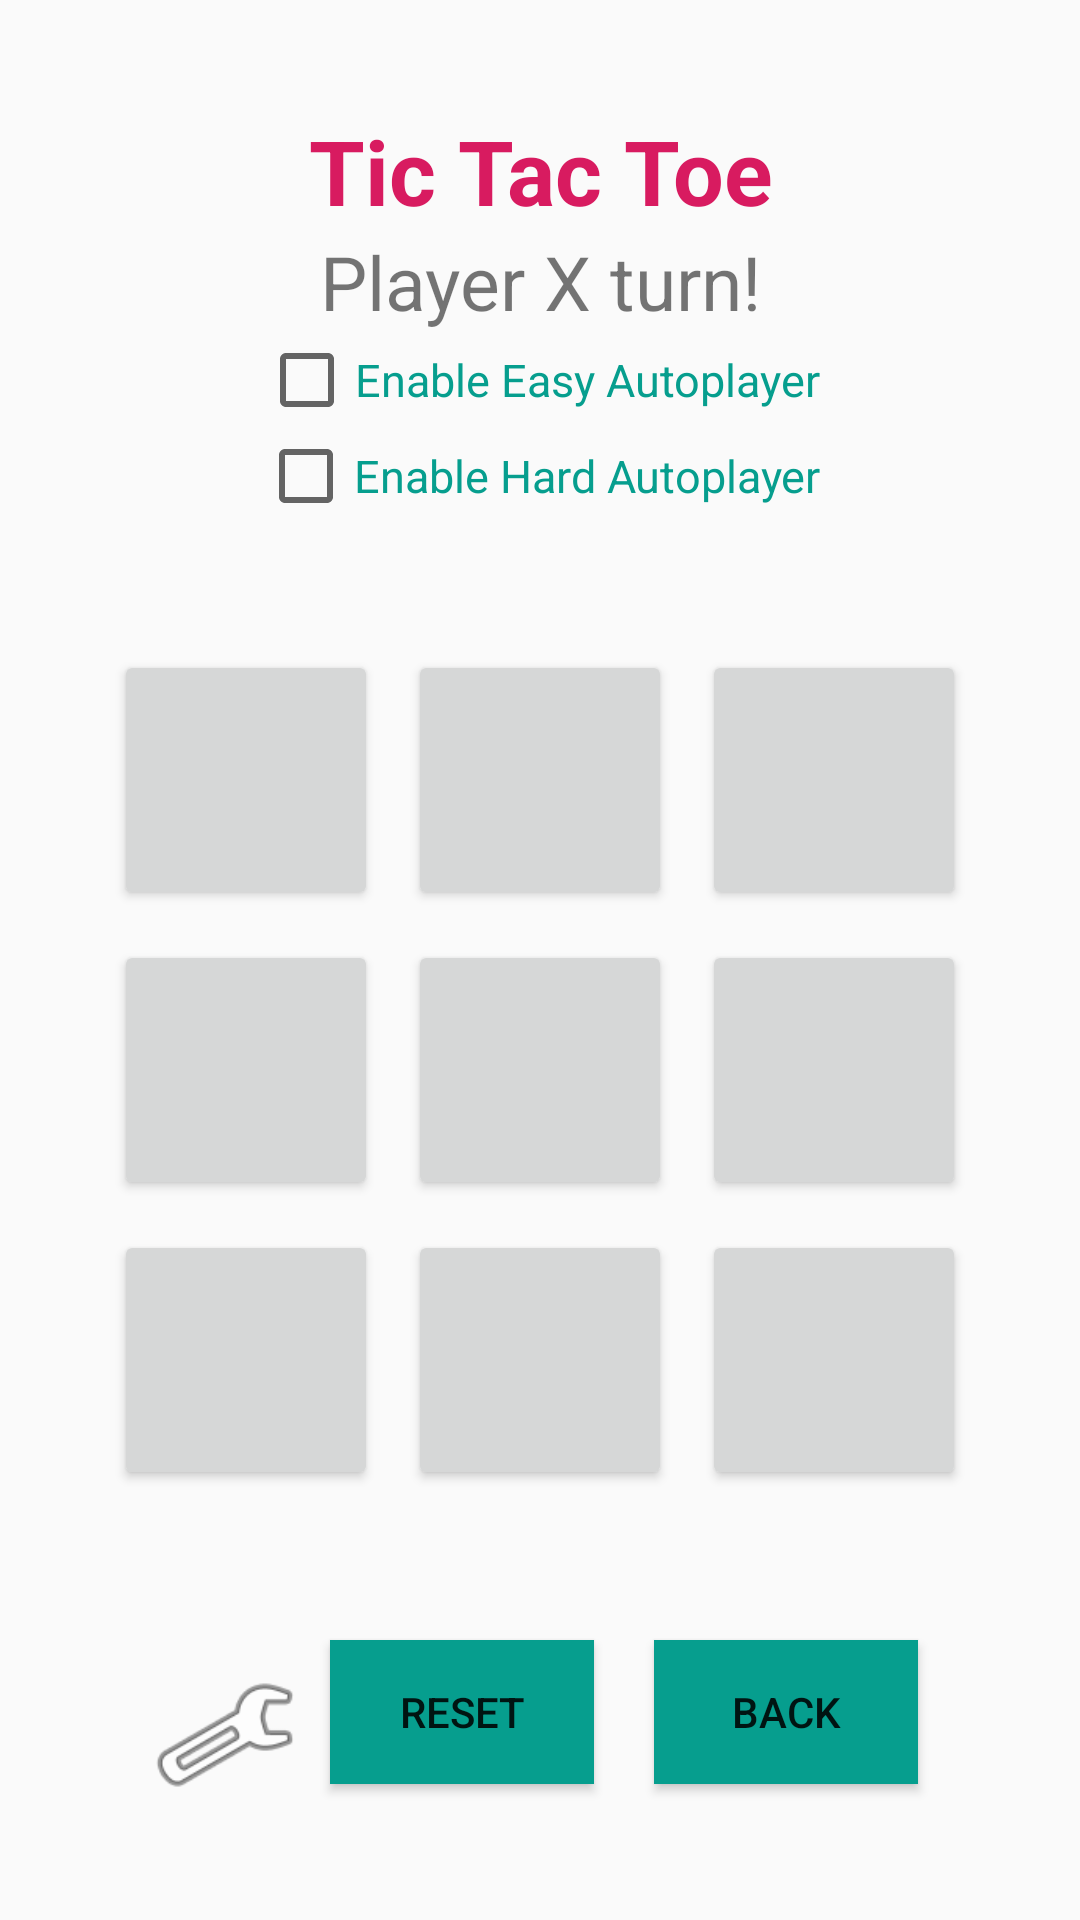

Here is an Android app screen rendered from its layout file. Give the layout XML and the strings, colors and styles it references.
<!-- AndroidManifest.xml: application theme AppTheme -->
<!-- res/layout/activity_tictactoe.xml -->
<?xml version="1.0" encoding="utf-8"?>
<android.support.constraint.ConstraintLayout xmlns:android="http://schemas.android.com/apk/res/android"
    xmlns:app="http://schemas.android.com/apk/res-auto"
    xmlns:tools="http://schemas.android.com/tools"
    android:layout_width="match_parent"
    android:layout_height="match_parent">

    <LinearLayout
        android:id="@+id/ly_title_ttt"
        android:layout_width="0dp"
        android:layout_height="wrap_content"
        android:gravity="top"
        android:orientation="vertical"
        app:layout_constraintBottom_toTopOf="@+id/fields_ttt"
        app:layout_constraintLeft_toLeftOf="parent"
        app:layout_constraintRight_toRightOf="parent"
        app:layout_constraintTop_toTopOf="parent"
        tools:context=".TicTacToeActivity">

        <TextView
            android:id="@+id/textv_header_ttt"
            android:layout_width="fill_parent"
            android:layout_height="wrap_content"
            android:gravity="center"
            android:text="@string/str_title_ttt"
            android:textAlignment="center"
            android:textColor="@color/colorAccent"
            android:textSize="30sp"
            android:textStyle="bold" />

        <TextView
            android:id="@+id/textv_current_player_ttt"
            android:layout_width="fill_parent"
            android:layout_height="wrap_content"
            android:gravity="center"
            android:text="@string/str_textv_player1_turn_ttt"
            android:textAlignment="center"
            android:textSize="25sp" />

        <CheckBox
            android:id="@+id/cbox_autoplayer_easy_ttt"
            android:layout_width="wrap_content"
            android:layout_height="wrap_content"
            android:layout_gravity="center"
            android:gravity="center"
            android:text="@string/str_cbox_text_autoplayer_easy_ttt"
            android:textAlignment="center"
            android:textColor="@color/colorPrimary"
            android:textSize="15sp" />

        <CheckBox
            android:id="@+id/cbox_autoplayer_hard_ttt"
            android:layout_width="wrap_content"
            android:layout_height="wrap_content"
            android:layout_gravity="center"
            android:gravity="center"
            android:text="@string/str_cbox_text_autoplayer_hard_ttt"
            android:textAlignment="center"
            android:textColor="@color/colorPrimary"
            android:textSize="15sp" />
    </LinearLayout>

    <GridLayout
        android:id="@+id/fields_ttt"
        android:layout_width="wrap_content"
        android:layout_height="wrap_content"
        android:layout_gravity="center"
        android:columnCount="3"
        android:gravity="center"

        android:rowCount="3"
        app:layout_constraintBottom_toTopOf="@+id/ly_buttons_ttt"
        app:layout_constraintEnd_toEndOf="parent"
        app:layout_constraintHorizontal_bias="0.5"
        app:layout_constraintStart_toStartOf="parent"
        app:layout_constraintTop_toBottomOf="@id/ly_title_ttt">

        <Button
            android:id="@+id/btn_field_00_ttt"
            android:layout_width="wrap_content"
            android:layout_height="wrap_content"
            android:layout_row="0"
            android:layout_column="0"
            android:layout_margin="5dp"
            android:text=""
            android:textSize="50sp" />

        <Button
            android:id="@+id/btn_field_01_ttt"
            android:layout_width="wrap_content"
            android:layout_height="wrap_content"
            android:layout_row="0"
            android:layout_column="1"
            android:layout_margin="5dp"
            android:text=""
            android:textSize="50sp" />

        <Button
            android:id="@+id/btn_field_02_ttt"
            android:layout_width="wrap_content"
            android:layout_height="wrap_content"
            android:layout_row="0"
            android:layout_column="2"
            android:layout_margin="5dp"
            android:text=""
            android:textSize="50sp" />

        <Button
            android:id="@+id/btn_field_10_ttt"
            android:layout_width="wrap_content"
            android:layout_height="wrap_content"
            android:layout_row="1"
            android:layout_column="0"
            android:layout_margin="5dp"
            android:text=""
            android:textSize="50sp" />

        <Button
            android:id="@+id/btn_field_11_ttt"
            android:layout_width="wrap_content"
            android:layout_height="wrap_content"
            android:layout_row="1"
            android:layout_column="1"
            android:layout_margin="5dp"
            android:text=""
            android:textSize="50sp" />

        <Button
            android:id="@+id/btn_field_12_ttt"
            android:layout_width="wrap_content"
            android:layout_height="wrap_content"
            android:layout_row="1"
            android:layout_column="2"
            android:layout_margin="5dp"
            android:text=""
            android:textSize="50sp" />

        <Button
            android:id="@+id/btn_field_20_ttt"
            android:layout_width="wrap_content"
            android:layout_height="wrap_content"
            android:layout_row="2"
            android:layout_column="0"
            android:layout_margin="5dp"
            android:text=""
            android:textSize="50sp" />

        <Button
            android:id="@+id/btn_field_21_ttt"
            android:layout_width="wrap_content"
            android:layout_height="wrap_content"
            android:layout_row="2"
            android:layout_column="1"
            android:layout_margin="5dp"
            android:text=""
            android:textSize="50sp" />

        <Button
            android:id="@+id/btn_field_22_ttt"
            android:layout_width="wrap_content"
            android:layout_height="wrap_content"
            android:layout_row="2"
            android:layout_column="2"
            android:layout_margin="5dp"
            android:text=""
            android:textSize="50sp" />
    </GridLayout>

    <LinearLayout
        android:id="@+id/ly_buttons_ttt"
        android:layout_width="0dp"
        android:layout_height="wrap_content"
        android:orientation="horizontal"
        app:layout_constraintBottom_toBottomOf="parent"
        app:layout_constraintLeft_toLeftOf="parent"
        app:layout_constraintRight_toRightOf="parent"
        app:layout_constraintTop_toBottomOf="@id/fields_ttt">

        <ImageButton
            android:id="@+id/btn_settings_ttt"
            android:layout_width="50dp"
            android:layout_height="50dp"
            android:layout_marginStart="50dp"
            android:layout_marginTop="15dp"
            android:background="@android:color/transparent"
            android:clickable="true"
            android:contentDescription="@string/str_settings"
            android:focusable="true"
            android:hapticFeedbackEnabled="false"
            android:scaleType="fitCenter"
            android:src="@android:drawable/ic_menu_preferences"
            android:visibility="visible" />

        <Button
            android:id="@+id/btn_reset_ttt"
            android:layout_width="wrap_content"
            android:layout_height="wrap_content"
            android:layout_gravity="center"
            android:layout_marginStart="10dp"
            android:layout_marginEnd="10dp"
            android:background="@color/colorPrimary"
            android:text="@string/str_reset" />

        <Button
            android:id="@+id/btn_back_ttt"
            android:layout_width="wrap_content"
            android:layout_height="wrap_content"
            android:layout_gravity="center"
            android:layout_marginStart="10dp"
            android:layout_marginEnd="10dp"
            android:background="@color/colorPrimary"
            android:text="@string/str_back" />

    </LinearLayout>
</android.support.constraint.ConstraintLayout>
<!-- resources referenced by this layout -->
<resources>
  <color name="colorAccent">#D81B60</color>
  <color name="colorPrimary">#069E8E</color>
  <string name="str_back">Back</string>
  <string name="str_cbox_text_autoplayer_easy_ttt">Enable Easy Autoplayer</string>
  <string name="str_cbox_text_autoplayer_hard_ttt">Enable Hard Autoplayer</string>
  <string name="str_reset">Reset</string>
  <string name="str_settings">Settings</string>
  <string name="str_textv_player1_turn_ttt">Player X turn!</string>
  <string name="str_title_ttt">Tic Tac Toe</string>
  <style name="AppTheme" parent="Theme.AppCompat.DayNight">
          
          <item name="colorPrimary">@color/colorPrimary</item>
          <item name="colorPrimaryDark">@color/colorPrimary</item>
          <item name="colorAccent">@color/colorAccent</item>
      </style>
</resources>
